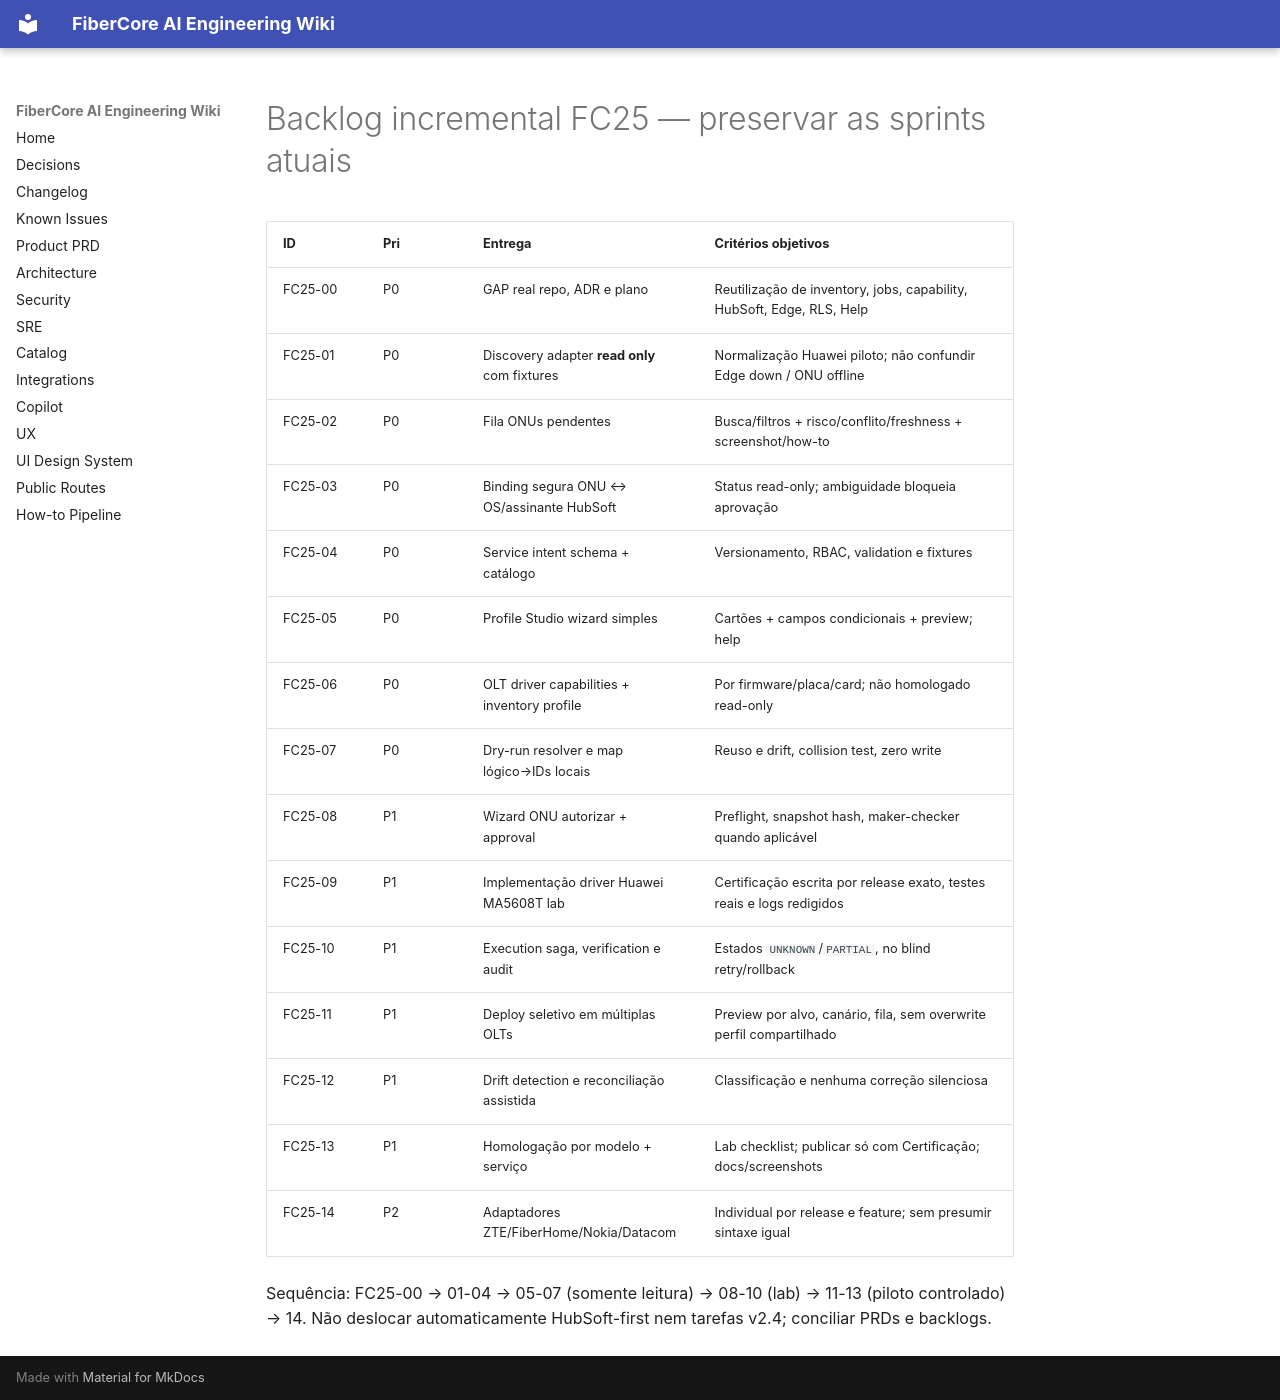

repository: keslleykledston/44-fibercore_ai · page: addenda/v2.5/package/docs/product/BACKLOG/index.html · generator: mkdocs

# Backlog incremental FC25 — preservar as sprints atuais

| ID | Pri | Entrega | Critérios objetivos |
|---|---|---|---|
| FC25-00 | P0 | GAP real repo, ADR e plano | Reutilização de inventory, jobs, capability, HubSoft, Edge, RLS, Help |
| FC25-01 | P0 | Discovery adapter **read only** com fixtures | Normalização Huawei piloto; não confundir Edge down / ONU offline |
| FC25-02 | P0 | Fila ONUs pendentes | Busca/filtros + risco/conflito/freshness + screenshot/how-to |
| FC25-03 | P0 | Binding segura ONU ↔ OS/assinante HubSoft | Status read-only; ambiguidade bloqueia aprovação |
| FC25-04 | P0 | Service intent schema + catálogo | Versionamento, RBAC, validation e fixtures |
| FC25-05 | P0 | Profile Studio wizard simples | Cartões + campos condicionais + preview; help |
| FC25-06 | P0 | OLT driver capabilities + inventory profile | Por firmware/placa/card; não homologado read-only |
| FC25-07 | P0 | Dry-run resolver e map lógico→IDs locais | Reuso e drift, collision test, zero write |
| FC25-08 | P1 | Wizard ONU autorizar + approval | Preflight, snapshot hash, maker-checker quando aplicável |
| FC25-09 | P1 | Implementação driver Huawei MA5608T lab | Certificação escrita por release exato, testes reais e logs redigidos |
| FC25-10 | P1 | Execution saga, verification e audit | Estados `UNKNOWN`/`PARTIAL`, no blind retry/rollback |
| FC25-11 | P1 | Deploy seletivo em múltiplas OLTs | Preview por alvo, canário, fila, sem overwrite perfil compartilhado |
| FC25-12 | P1 | Drift detection e reconciliação assistida | Classificação e nenhuma correção silenciosa |
| FC25-13 | P1 | Homologação por modelo + serviço | Lab checklist; publicar só com Certificação; docs/screenshots |
| FC25-14 | P2 | Adaptadores ZTE/FiberHome/Nokia/Datacom | Individual por release e feature; sem presumir sintaxe igual |

Sequência: FC25-00 → 01-04 → 05-07 (somente leitura) → 08-10 (lab) → 11-13 (piloto controlado) → 14. Não deslocar automaticamente HubSoft-first nem tarefas v2.4; conciliar PRDs e backlogs.
